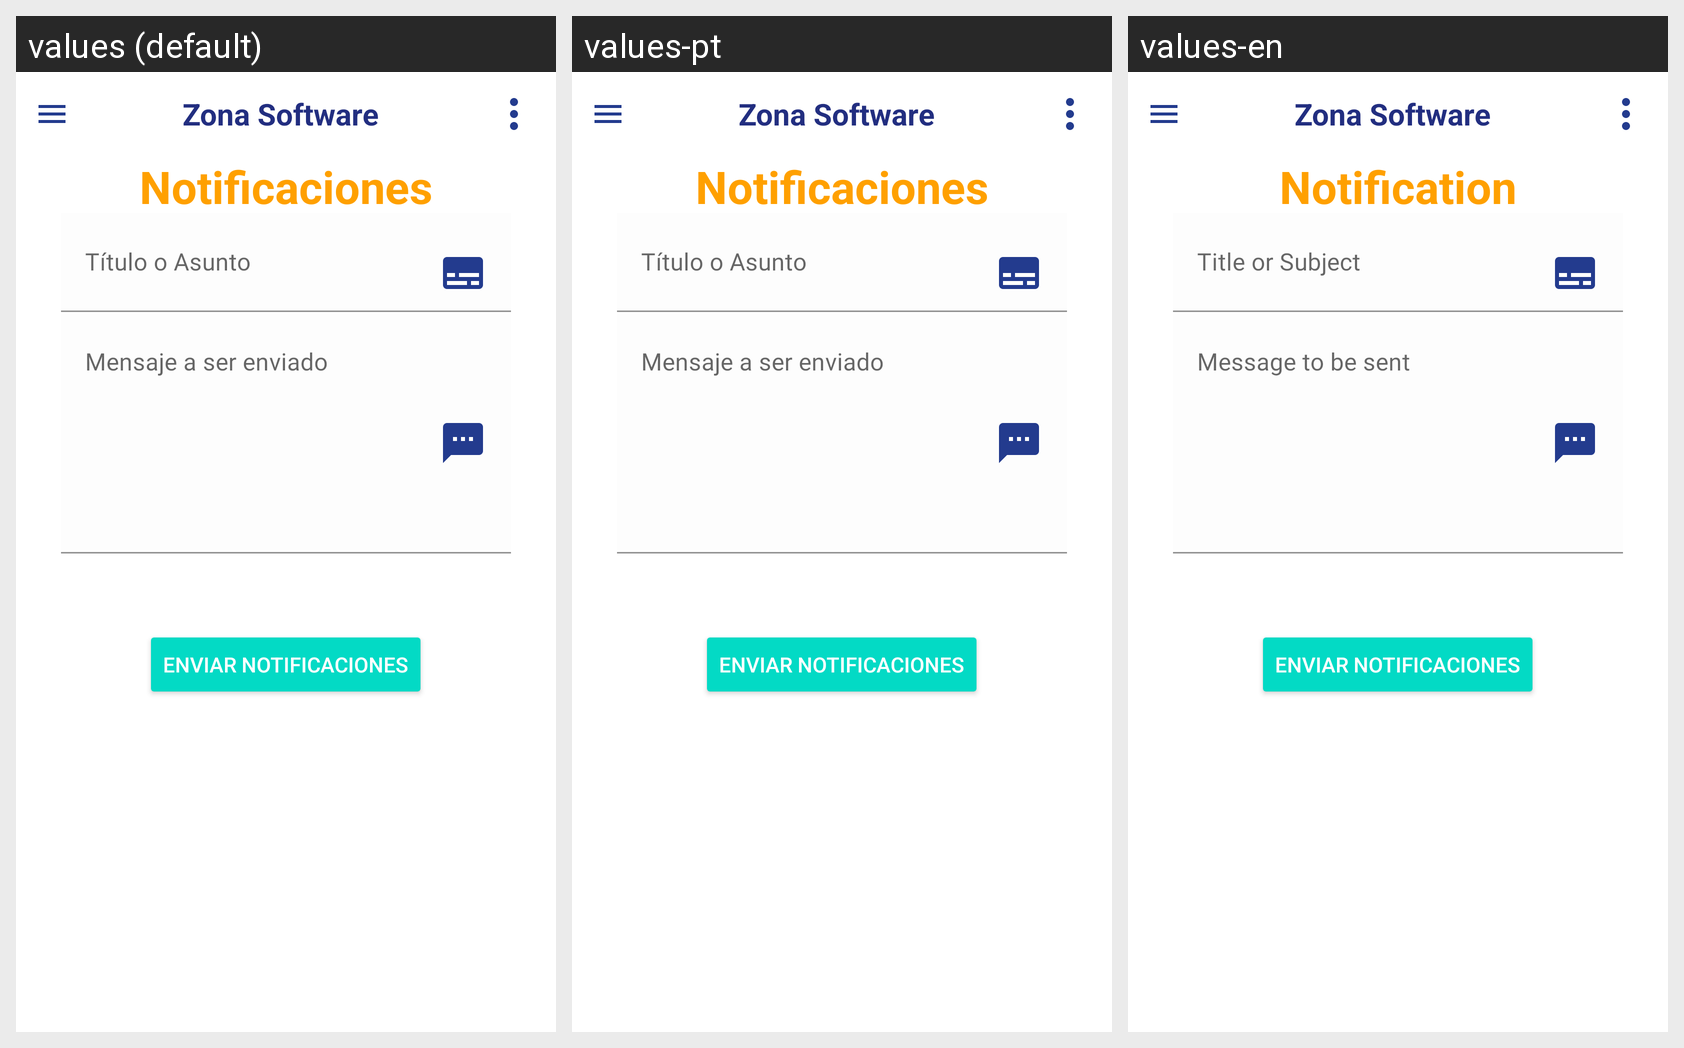

Translations of the strings shown on this Android screen, per locale in the grid:
Android screen res/layout/activity_admin_news.xml rendered under 3 locales, left to right: values (default), values-pt, values-en. Device: Nexus 5 (rendered at 1080×1920; each locale shown at half size, 540×960, under a caption strip naming it); theme Theme.GYMUP.
Strings drawn on this screen, with the default value and each locale's value (text and hints the layout hard-codes, and strings that could not be matched under every locale, appear in the picture but are not listed):

notificaciones
  values: Notificaciones
  values-pt: Notificaciones
  values-en: Notification

t_tulo_o_asunto
  values: Título o Asunto
  values-pt: Título o Asunto
  values-en: Title or Subject

mensaje_a_ser_enviado
  values: Mensaje a ser enviado
  values-pt: Mensaje a ser enviado
  values-en: Message to be sent
